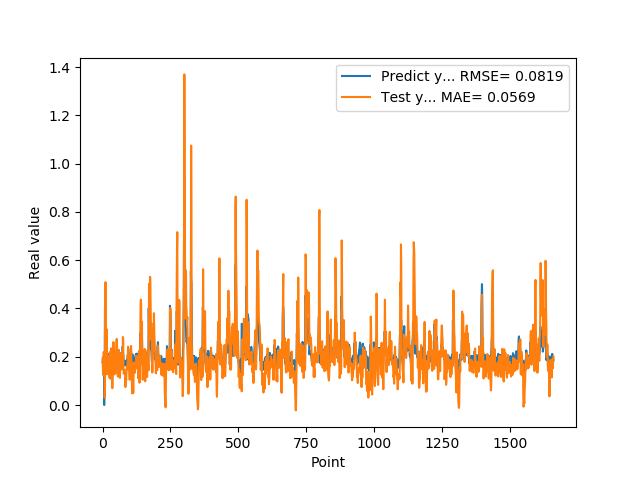

The table this chart was drawn from, first rows:
1.769561022520000082e-01, 1.928046844623732825e-01
1.810430586339999981e-01, 1.665687841424680626e-01
1.955727785830000398e-01, 1.254839304691794388e-01
1.954265981910000005e-01, 1.716937284590555890e-01
2.004670947789999880e-01, 2.183874454343709415e-01
2.029463946819999587e-01, 2.139305018083565157e-01
0.000000000000000000e+00, 2.189858566621468439e-01
1.862521618600000151e-01, 1.659391600457620075e-01
1.862153261900000301e-01, 3.014277973992868231e-02
4.038094580169999670e-01, 7.539739500446357434e-02
4.118085205549999461e-01, 4.219565940188820807e-01
3.743042349819999948e-01, 5.090538321997161164e-01
3.571429848669999685e-01, 2.690287797543930437e-01
2.572054266930000055e-01, 2.021859906439347487e-01
2.409307956699999753e-01, 2.591475596944759485e-01
2.253161966800000249e-01, 3.148824119287795265e-01
1.935185044999999937e-01, 1.904749743138917373e-01
1.787700653079999924e-01, 1.270168845097611465e-01
1.622045934200000150e-01, 1.339077835088992585e-01
1.761920750140000269e-01, 1.522588410580252849e-01
1.883655935530000325e-01, 1.329702034823855572e-01
1.861467957499999548e-01, 1.708400665420366504e-01
1.954913884399999968e-01, 1.804536363334942883e-01
1.954011768099999935e-01, 1.820065014152503491e-01
1.660518944260000185e-01, 2.039122405168143637e-01
1.907722949980000249e-01, 1.537951547067090974e-01
2.156041562559999625e-01, 1.121019152554591780e-01
1.898660957809999716e-01, 2.189157551000718849e-01
1.770474612709999895e-01, 2.178032977847447482e-01
2.001174986360000074e-01, 1.088081967659097066e-01
1.948629021640000125e-01, 1.540007753085104181e-01
1.922753006219999894e-01, 2.348861289438599897e-01
1.779100298880000042e-01, 1.923285255370770774e-01
1.810636967419999854e-01, 1.685490110960873034e-01
1.680064052340000114e-01, 1.536676287506037186e-01
1.635809391740000174e-01, 1.186783679743653175e-01
1.706920862200000111e-01, 6.969614664557548245e-02
1.916799396280000345e-01, 1.075307144559793648e-01
2.085516005749999957e-01, 1.565204121870937548e-01
2.058236002919999752e-01, 1.944587541887302373e-01
1.828240007160000513e-01, 2.608027924639349515e-01
1.857409924269999846e-01, 2.160169617826577237e-01
1.775099337099999841e-01, 1.638788021182293608e-01
1.752161234619999952e-01, 1.437962666303073123e-01
1.971126049759999999e-01, 1.265155748986453721e-01
1.845117062330000057e-01, 1.449153625493036779e-01
1.984785944219999987e-01, 1.580208105249018280e-01
2.143009155989999692e-01, 1.746380178589818644e-01
1.841159015890000139e-01, 2.239914631980468585e-01
2.104043960570000094e-01, 1.843855160333119914e-01
2.032361328599999739e-01, 1.354514222871763540e-01
2.088565975429999833e-01, 2.266406271752058610e-01
1.960448026660000231e-01, 2.738521766537238000e-01
1.900728046889999523e-01, 2.159168746634195779e-01
1.658952832220000062e-01, 1.417564578662205699e-01
1.872539073229999851e-01, 1.273659049889136197e-01
1.852532625200000171e-01, 1.186427448945216179e-01
1.799222826959999966e-01, 1.178540503787078031e-01
2.012764066460000223e-01, 1.373773621751069041e-01
1.978618204589999985e-01, 1.973824875895420772e-01
1.950792670250000027e-01, 2.285952110127173753e-01
... 1,599 more rows
